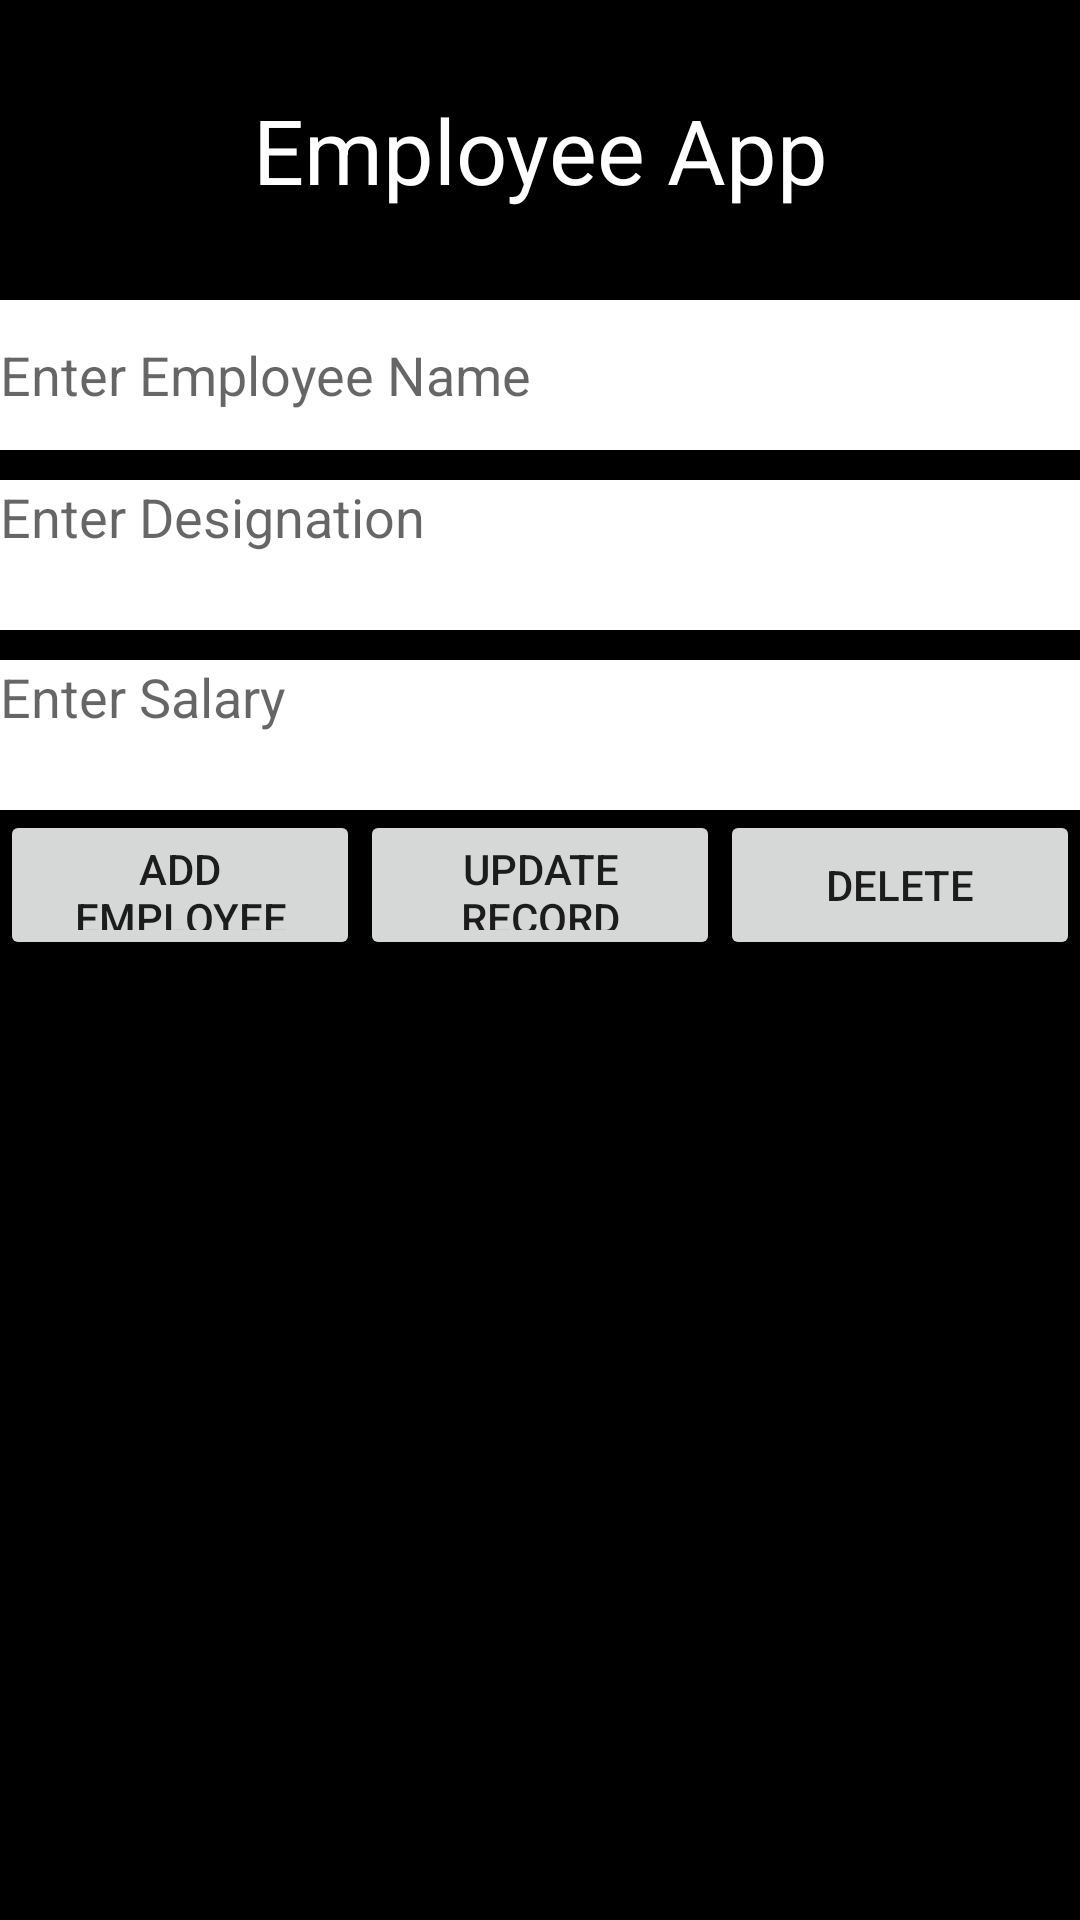

Android layout source for this screen:
<!-- AndroidManifest.xml: application theme Theme.Pratical -->
<!-- res/layout/activity_main.xml -->
<?xml version="1.0" encoding="utf-8"?>
<LinearLayout xmlns:android="http://schemas.android.com/apk/res/android"
    xmlns:app="http://schemas.android.com/apk/res-auto"
    xmlns:tools="http://schemas.android.com/tools"
    android:layout_width="match_parent"
    android:layout_height="match_parent"
    android:orientation="vertical"
    android:background="@color/black"
    tools:context=".MainActivity">

    <TextView
        android:layout_width="match_parent"
        android:layout_height="100dp"
        android:background="#000"
        android:text="Employee App"
        android:textColor="#ffff"
        android:textSize="30sp"
        android:gravity="center"/>

    <EditText
        android:id="@+id/iName"
        android:layout_width="match_parent"
        android:layout_height="50dp"
        android:background="@color/white"
        android:hint="Enter Employee Name"
        />
    <EditText
        android:id="@+id/iDes"
        android:layout_width="match_parent"
        android:layout_height="50dp"
        android:inputType="textMultiLine"
        android:hint="Enter Designation"
        android:background="@color/white"
        android:layout_marginTop="10dp"
        android:gravity="top" />
    <EditText
        android:id="@+id/iSalary"
        android:layout_width="match_parent"
        android:layout_height="50dp"
        android:inputType="number"
        android:hint="Enter Salary"
        android:layout_marginTop="10dp"
        android:background="@color/white"
        android:gravity="top" />
    <LinearLayout
        android:layout_width="match_parent"
        android:layout_height="match_parent"
        android:layout_weight="4"
        android:orientation="vertical">
        <RelativeLayout
            android:id="@+id/footer"
            android:layout_width="match_parent"
            android:layout_height="wrap_content">
            <LinearLayout
                android:layout_width="match_parent"
                android:layout_height="50dp"
                android:orientation="horizontal"
                android:weightSum="3">
                <Button
                    android:id="@+id/addBtn"
                    android:layout_width="0dp"
                    android:layout_height="match_parent"
                    android:layout_weight="1"
                    android:layout_gravity="center"
                    android:text="Add Employee" />
                <Button
                    android:id="@+id/btnReUpdate"
                    android:layout_width="0dp"
                    android:layout_height="match_parent"
                    android:layout_weight="1"
                    android:layout_gravity="center"
                    android:text="Update Record"/>
                <Button
                    android:id="@+id/deleteBtn"
                    android:layout_width="0dp"
                    android:layout_height="match_parent"
                    android:layout_weight="1"
                    android:layout_gravity="center"
                    android:text="Delete" />

            </LinearLayout>

        </RelativeLayout>
    </LinearLayout>


</LinearLayout>
<!-- resources referenced by this layout -->
<resources>
  <style name="Theme.Pratical" parent="Theme.MaterialComponents.DayNight.DarkActionBar">
          
          <item name="colorPrimary">@color/purple_500</item>
          <item name="colorPrimaryVariant">@color/purple_700</item>
          <item name="colorOnPrimary">@color/white</item>
          
          <item name="colorSecondary">@color/teal_200</item>
          <item name="colorSecondaryVariant">@color/teal_700</item>
          <item name="colorOnSecondary">@color/black</item>
          
          <item name="android:statusBarColor" tools:targetApi="l">?attr/colorPrimaryVariant</item>
          
      </style>
  <!-- not gathered from this repository: default colours our renderer supplied (Android Studio template values) -->
  <color name="purple_500">#FF6200EE</color>
  <color name="purple_700">#FF3700B3</color>
  <color name="teal_200">#FF03DAC5</color>
  <color name="teal_700">#FF018786</color>
  <color name="black">#FF000000</color>
  <color name="white">#FFFFFFFF</color>
</resources>
